Run: headless pygame with SDL's dummy video driver; simulated clock (each Clock.tick advances the game by its frame time, no real sleeping); random seed 0; keys injected as events and as key.get_pressed() state; mouse plan: one left click at the window centre at the start of phase 2, then a move to the lower-right quarter at the start of phase 3.
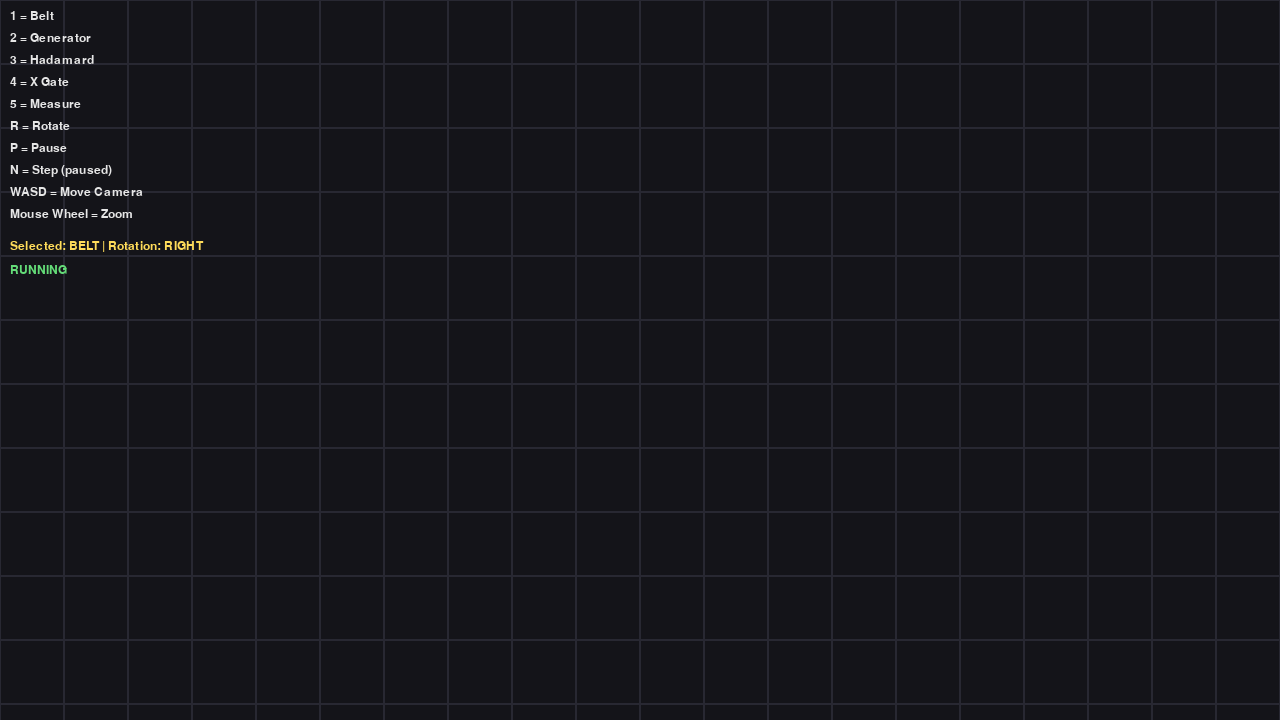
Frame 1 of 4 · flips 1–60 · no input
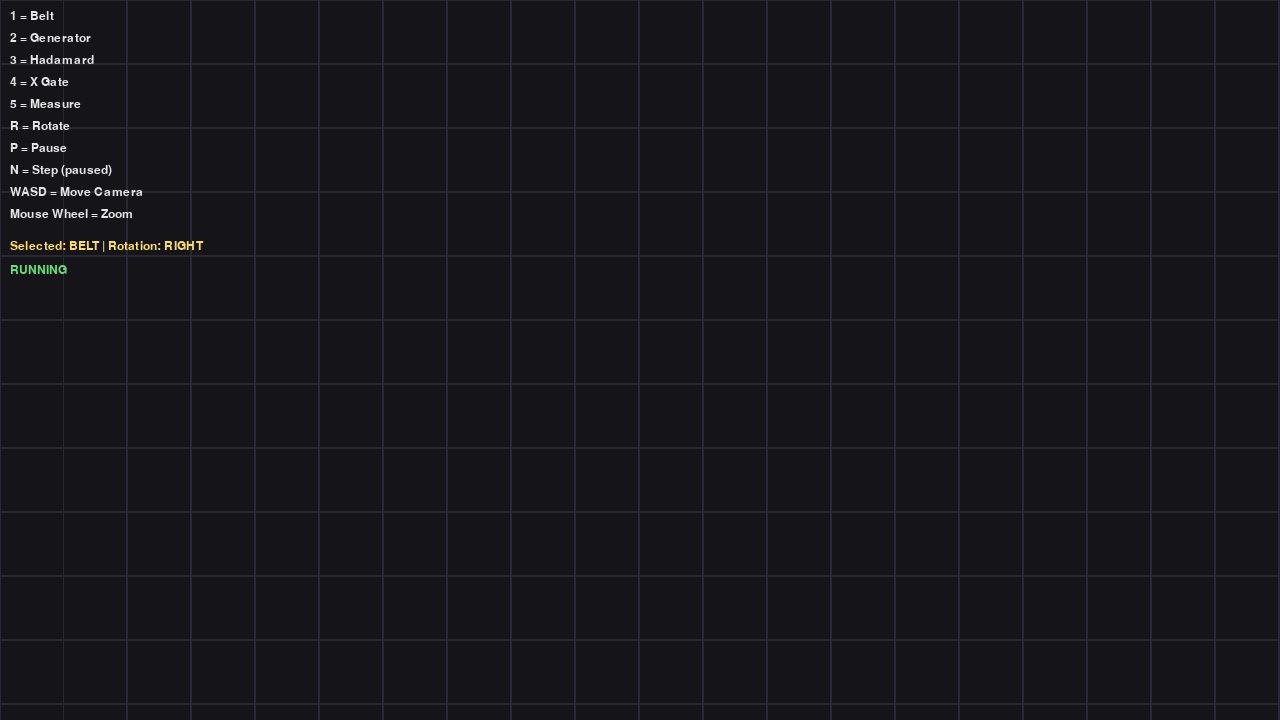
Frame 2 of 4 · flips 61–180 · clicked the window centre · tapped SPACE, RETURN · held RIGHT (→), D
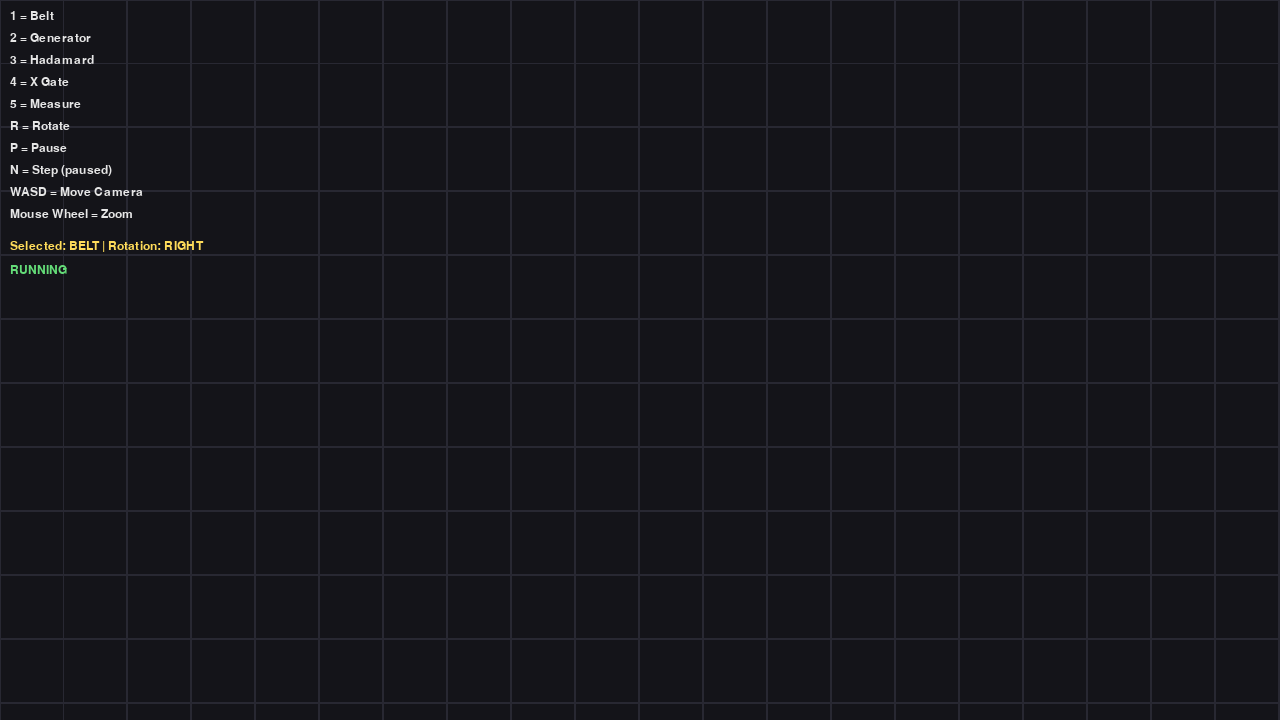
Frame 3 of 4 · flips 181–300 · moved the mouse to the lower-right quarter · held DOWN (↓), S
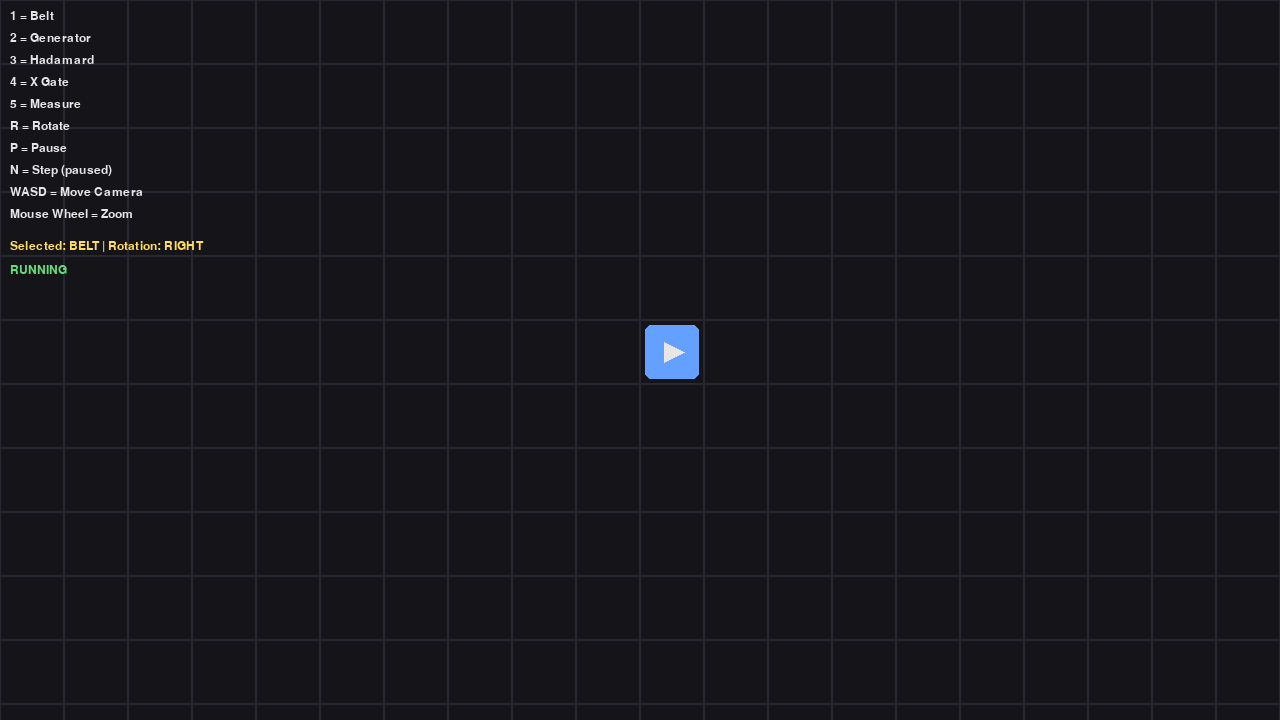
Frame 4 of 4 · flips 301–420 · held LEFT (←), A, UP (↑), W

The pygame program that drew these frames:

import random
from typing import Optional

import pygame
from enum import Enum

# ============================================================
# Minimal Shapez-style Factory Game in Pygame
# ------------------------------------------------------------
# Features:
# - Grid world
# - Conveyor belts
# - Shape generators
# - Shape movement
# - Basic camera movement
# - Build mode
#
# Controls:
# WASD            -> Move camera
# Mouse Wheel     -> Zoom
# 1               -> Conveyor
# 2               -> Generator
# 3               -> Trash
# R               -> Rotate selected building
# Left Click      -> Place building
# Right Click     -> Remove building
# ESC             -> Quit
#
# Requirements:
# pip install pygame
# ============================================================

pygame.init()

WIDTH = 1280
HEIGHT = 720
FPS = 60

SCREEN = pygame.display.set_mode((WIDTH, HEIGHT))
pygame.display.set_caption("Superposed - Quantum Factory Prototype")
CLOCK = pygame.time.Clock()
FONT = pygame.font.SysFont("consolas", 18)

TILE_SIZE = 64
WORLD_W = 100
WORLD_H = 100

BG = (20, 20, 25)
GRID = (40, 40, 50)
WHITE = (230, 230, 230)
YELLOW = (255, 220, 90)
RED = (220, 80, 80)
GREEN = (100, 220, 120)
BLUE = (100, 160, 255)
ORANGE = (255, 160, 80)


class Direction(Enum):
    UP = 0
    RIGHT = 1
    DOWN = 2
    LEFT = 3


DIR_VECTORS = {
    Direction.UP: (0, -1),
    Direction.RIGHT: (1, 0),
    Direction.DOWN: (0, 1),
    Direction.LEFT: (-1, 0),
}


class BuildingType(Enum):
    EMPTY = 0
    BELT = 1
    GENERATOR = 2
    HADAMARD = 3
    X_GATE = 4
    MEASUREMENT = 5


class QubitState(Enum):
    ZERO = 0
    ONE = 1
    SUPERPOSITION = 2


def state_color(state):
    if state == QubitState.ZERO:
        return RED
    if state == QubitState.ONE:
        return BLUE
    return ORANGE


class QubitItem:
    def __init__(self, state=QubitState.ZERO):
        self.progress = 0.0
        self.state = state

    def draw(self, surface, x, y, size):
        cx = x + size // 2
        cy = y + size // 2

        if self.state == QubitState.SUPERPOSITION:
            pygame.draw.circle(surface, ORANGE, (cx, cy), size // 4)
            pygame.draw.circle(surface, WHITE, (cx, cy), size // 4, 2)
        else:
            pygame.draw.circle(surface, state_color(self.state), (cx, cy), size // 5)


class Tile:
    def __init__(self):
        self.building = BuildingType.EMPTY
        self.direction = Direction.RIGHT
        self.item: Optional[QubitItem] = None
        self.spawn_timer = 0
        self.measurements = []
        self.measure_flash = 0.0


world = [[Tile() for _ in range(WORLD_H)] for _ in range(WORLD_W)]


camera_x = 0
camera_y = 0
zoom = 1.0

selected_building = BuildingType.BELT
selected_rotation = Direction.RIGHT
paused = False
step_requested = False


BELT_SPEED = 1.8
GENERATOR_SPEED = 2.0


def world_to_screen(wx, wy):
    size = TILE_SIZE * zoom
    sx = (wx * size) - camera_x
    sy = (wy * size) - camera_y
    return sx, sy



def screen_to_world(sx, sy):
    size = TILE_SIZE * zoom
    wx = int((sx + camera_x) // size)
    wy = int((sy + camera_y) // size)
    return wx, wy



def in_bounds(x, y):
    return 0 <= x < WORLD_W and 0 <= y < WORLD_H



def rotate_direction(direction):
    return Direction((direction.value + 1) % 4)


def transform_qubit(building, item):
    if building == BuildingType.HADAMARD:
        if item.state in (QubitState.ZERO, QubitState.ONE):
            item.state = QubitState.SUPERPOSITION
        else:
            item.state = random.choice([QubitState.ZERO, QubitState.ONE])
    elif building == BuildingType.X_GATE:
        if item.state == QubitState.ZERO:
            item.state = QubitState.ONE
        elif item.state == QubitState.ONE:
            item.state = QubitState.ZERO
    elif building == BuildingType.MEASUREMENT:
        if item.state == QubitState.SUPERPOSITION:
            item.state = random.choice([QubitState.ZERO, QubitState.ONE])
        return item.state


def record_measurement(tile, outcome):
    tile.measurements.append(outcome)
    if len(tile.measurements) > 12:
        tile.measurements.pop(0)
    tile.measure_flash = 0.35



def draw_arrow(surface, rect, direction, color=WHITE):
    cx = rect.centerx
    cy = rect.centery

    if direction == Direction.UP:
        points = [(cx, cy - 12), (cx - 10, cy + 8), (cx + 10, cy + 8)]
    elif direction == Direction.RIGHT:
        points = [(cx + 12, cy), (cx - 8, cy - 10), (cx - 8, cy + 10)]
    elif direction == Direction.DOWN:
        points = [(cx, cy + 12), (cx - 10, cy - 8), (cx + 10, cy - 8)]
    else:
        points = [(cx - 12, cy), (cx + 8, cy - 10), (cx + 8, cy + 10)]

    pygame.draw.polygon(surface, color, points)


def draw_building_label(surface, rect, label, color=WHITE):
    text = FONT.render(label, True, color)
    text_rect = text.get_rect(center=rect.center)
    surface.blit(text, text_rect)


def draw_measurement_histogram(surface, rect, tile):
    if tile.measurements:
        chart_rect = rect.inflate(-14, -22)
        chart_rect.height = max(16, chart_rect.height // 2)
        chart_rect.top = rect.top + 6

        zero_count = sum(1 for outcome in tile.measurements if outcome == QubitState.ZERO)
        one_count = sum(1 for outcome in tile.measurements if outcome == QubitState.ONE)
        total = max(1, zero_count + one_count)

        gap = 4
        bar_width = max(4, (chart_rect.width - gap) // 2)
        max_height = chart_rect.height - 4

        red_height = max(4, int(max_height * (zero_count / total)))
        blue_height = max(4, int(max_height * (one_count / total)))

        red_rect = pygame.Rect(chart_rect.left, chart_rect.bottom - red_height, bar_width, red_height)
        blue_rect = pygame.Rect(chart_rect.left + bar_width + gap, chart_rect.bottom - blue_height, bar_width, blue_height)

        pygame.draw.rect(surface, RED, red_rect)
        pygame.draw.rect(surface, BLUE, blue_rect)
        pygame.draw.rect(surface, WHITE, chart_rect, 1)

        timeline_y = chart_rect.bottom + 2
        timeline_width = chart_rect.width
        tick_width = max(2, timeline_width // 12)
        start_x = chart_rect.left

        for index, outcome in enumerate(tile.measurements[-12:]):
            tick_rect = pygame.Rect(start_x + index * tick_width, timeline_y, tick_width - 1, 4)
            pygame.draw.rect(surface, state_color(outcome), tick_rect)

    if tile.measure_flash > 0:
        alpha = int(180 * min(tile.measure_flash / 0.35, 1.0))
        flash_surface = pygame.Surface((rect.width, rect.height), pygame.SRCALPHA)
        pygame.draw.rect(flash_surface, (255, 255, 255, alpha), flash_surface.get_rect(), 4, border_radius=6)
        surface.blit(flash_surface, rect.topleft)



def draw_grid():
    size = TILE_SIZE * zoom

    start_x = int(camera_x // size)
    end_x = int((camera_x + WIDTH) // size) + 2

    start_y = int(camera_y // size)
    end_y = int((camera_y + HEIGHT) // size) + 2

    for x in range(start_x, end_x):
        for y in range(start_y, end_y):
            if not in_bounds(x, y):
                continue

            sx, sy = world_to_screen(x, y)
            rect = pygame.Rect(sx, sy, size, size)

            pygame.draw.rect(SCREEN, GRID, rect, 1)

            tile = world[x][y]

            if tile.building == BuildingType.BELT:
                pygame.draw.rect(SCREEN, BLUE, rect.inflate(-10, -10), border_radius=6)
                draw_arrow(SCREEN, rect, tile.direction)

            elif tile.building == BuildingType.GENERATOR:
                pygame.draw.rect(SCREEN, GREEN, rect.inflate(-10, -10), border_radius=6)
                draw_arrow(SCREEN, rect, tile.direction)
                draw_building_label(SCREEN, rect, "S")

            elif tile.building == BuildingType.HADAMARD:
                pygame.draw.rect(SCREEN, (170, 90, 255), rect.inflate(-10, -10), border_radius=6)
                draw_arrow(SCREEN, rect, tile.direction)
                draw_building_label(SCREEN, rect, "H")

            elif tile.building == BuildingType.X_GATE:
                pygame.draw.rect(SCREEN, (80, 220, 220), rect.inflate(-10, -10), border_radius=6)
                draw_arrow(SCREEN, rect, tile.direction)
                draw_building_label(SCREEN, rect, "X")

            elif tile.building == BuildingType.MEASUREMENT:
                pygame.draw.rect(SCREEN, (235, 190, 80), rect.inflate(-10, -10), border_radius=6)
                draw_arrow(SCREEN, rect, tile.direction)
                draw_building_label(SCREEN, rect, "M")
                draw_measurement_histogram(SCREEN, rect, tile)

            if tile.item:
                dx, dy = DIR_VECTORS[tile.direction]

                px = sx + size / 2 + (dx * tile.item.progress * size * 0.5)
                py = sy + size / 2 + (dy * tile.item.progress * size * 0.5)

                tile.item.draw(SCREEN, px - 10, py - 10, 20)



def update_items(dt):
    moved_items = []

    for y in range(WORLD_H):
        for x in range(WORLD_W):
            tile = world[x][y]

            if tile.measure_flash > 0:
                tile.measure_flash = max(0.0, tile.measure_flash - dt)

            if tile.building == BuildingType.GENERATOR:
                tile.spawn_timer += dt

                if tile.spawn_timer >= GENERATOR_SPEED:
                    tile.spawn_timer = 0

                    if tile.item is None:
                        tile.item = QubitItem(QubitState.ZERO)

            if tile.item:
                tile.item.progress += BELT_SPEED * dt

                if tile.item.progress >= 1.0:
                    moved_items.append((x, y))

    for x, y in moved_items:
        tile = world[x][y]

        if not tile.item:
            continue

        dx, dy = DIR_VECTORS[tile.direction]
        nx = x + dx
        ny = y + dy

        item = tile.item
        item.progress = 0

        if not in_bounds(nx, ny):
            tile.item = None
            continue

        next_tile = world[nx][ny]

        if next_tile.building in (
            BuildingType.HADAMARD,
            BuildingType.X_GATE,
            BuildingType.MEASUREMENT,
        ):
            outcome = transform_qubit(next_tile.building, item)

            if next_tile.building == BuildingType.MEASUREMENT:
                record_measurement(next_tile, outcome)
                tile.item = None
                continue

        if next_tile.building != BuildingType.EMPTY and next_tile.item is None:
            next_tile.item = item
            tile.item = None



def handle_input(dt):
    global camera_x
    global camera_y
    global zoom
    global selected_building
    global selected_rotation
    global paused
    global step_requested

    keys = pygame.key.get_pressed()

    speed = 600 * dt

    if keys[pygame.K_w]:
        camera_y -= speed
    if keys[pygame.K_s]:
        camera_y += speed
    if keys[pygame.K_a]:
        camera_x -= speed
    if keys[pygame.K_d]:
        camera_x += speed

    for event in pygame.event.get():
        if event.type == pygame.QUIT:
            return False

        if event.type == pygame.KEYDOWN:
            if event.key == pygame.K_ESCAPE:
                return False

            if event.key == pygame.K_1:
                selected_building = BuildingType.BELT

            elif event.key == pygame.K_2:
                selected_building = BuildingType.GENERATOR

            elif event.key == pygame.K_3:
                selected_building = BuildingType.HADAMARD

            elif event.key == pygame.K_4:
                selected_building = BuildingType.X_GATE

            elif event.key == pygame.K_5:
                selected_building = BuildingType.MEASUREMENT

            elif event.key == pygame.K_r:
                selected_rotation = rotate_direction(selected_rotation)

            elif event.key == pygame.K_p:
                paused = not paused

            elif event.key == pygame.K_n and paused:
                step_requested = True

        if event.type == pygame.MOUSEWHEEL:
            zoom += event.y * 0.1
            zoom = max(0.4, min(2.5, zoom))

        if event.type == pygame.MOUSEBUTTONDOWN:
            mx, my = pygame.mouse.get_pos()
            wx, wy = screen_to_world(mx, my)

            if in_bounds(wx, wy):
                tile = world[wx][wy]

                if event.button == 1:
                    tile.building = selected_building
                    tile.direction = selected_rotation

                elif event.button == 3:
                    tile.building = BuildingType.EMPTY
                    tile.item = None

    return True



def draw_ui():
    lines = [
        "1 = Belt",
        "2 = Generator",
        "3 = Hadamard",
        "4 = X Gate",
        "5 = Measure",
        "R = Rotate",
        "P = Pause",
        "N = Step (paused)",
        "WASD = Move Camera",
        "Mouse Wheel = Zoom",
    ]

    current = f"Selected: {selected_building.name} | Rotation: {selected_rotation.name}"
    status = "PAUSED" if paused else "RUNNING"

    y = 10

    for line in lines:
        text = FONT.render(line, True, WHITE)
        SCREEN.blit(text, (10, y))
        y += 22

    text = FONT.render(current, True, YELLOW)
    SCREEN.blit(text, (10, y + 10))

    status_text = FONT.render(status, True, GREEN if not paused else RED)
    SCREEN.blit(status_text, (10, y + 34))



def main():
    global step_requested

    running = True

    while running:
        dt = CLOCK.tick(FPS) / 1000.0

        running = handle_input(dt)

        if not paused or step_requested:
            update_items(dt)
            step_requested = False

        SCREEN.fill(BG)

        draw_grid()
        draw_ui()

        pygame.display.flip()

    pygame.quit()


if __name__ == "__main__":
    main()
